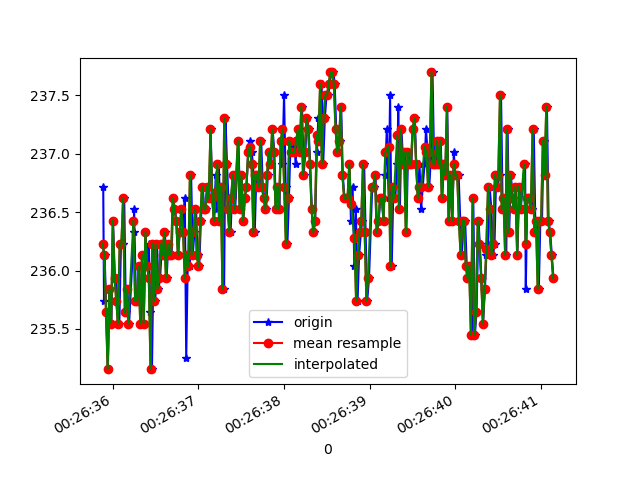

Values plotted in this chart, from the file beside it:
1618187195888, 882858892186474, 236.71875, -273.14453, -25.976562
1618187195897, 882858913124088, 235.7, -273.5, -26.56
1618187195904, 882858930460189, 236.1, -273, -25.29
1618187195924, 882858949505482, 235.6, -273.4, -25.1
1618187195942, 882858968581297, 235.2, -273.4, -24.51
1618187195962, 882858987596069, 235.8, -273.4, -25.59
1618187195983, 882859006824491, 235.5, -273.8, -25.59
1618187196002, 882859025625614, 236.4, -273.3, -25.49
1618187196024, 882859044884557, 235.9, -273.9, -25.78
1618187196041, 882859063899329, 235.9, -273.4, -25.1
1618187196058, 882859083036187, 235.5, -272.9, -24.61
1618187196076, 882859102081480, 235.5, -273.8, -24.22
1618187196095, 882859121065731, 236.2, -272.8, -24.12
1618187196115, 882859140111025, 236.2, -273.2, -25.1
1618187196133, 882859159186840, 236.6, -272.9, -23.83
1618187196152, 882859178232133, 235.6, -273, -23.73
1618187196170, 882859197216384, 235.8, -273.3, -24.41
1618187196190, 882859216292199, 235.5, -273.7, -24.9
1618187196245, 882859256122501, 236.3, -273.3, -24.9
1618187196248, 882859274282677, 236.5, -273.2, -25.59
1618187196270, 882859293266928, 235.7, -273.1, -25.2
1618187196286, 882859312342743, 235.7, -273.3, -25.2
1618187196305, 882859331388036, 236, -273.2, -24.51
1618187196327, 882859350433330, 235.5, -273.1, -24.9
1618187196343, 882859369509145, 236.1, -272.9, -25.2
1618187196362, 882859388523917, 235.5, -272.7, -25.59
1618187196381, 882859407569211, 236.3, -273, -25.1
1618187196401, 882859426675547, 236, -272.7, -24.51
1618187196420, 882859445659798, 236.2, -273.2, -24.8
1618187196438, 882859464674570, 235.6, -272.8, -24.41
1618187196457, 882859483750385, 235.2, -273.2, -25.59
1618187196477, 882859502765157, 236.2, -272.8, -24.12
1618187196496, 882859521749409, 235.7, -272.7, -24.8
1618187196516, 882859540703138, 236.2, -272.6, -24.61
1618187196533, 882859559778953, 235.8, -272.2, -25.78
1618187196552, 882859578824247, 235.9, -272.4, -23.83
1618187196574, 882859597777976, 236.2, -272.9, -24.9
1618187196591, 882859616853791, 236.1, -273, -25.29
1618187196609, 882859635868564, 236.3, -273.3, -24.61
1618187196628, 882859654883336, 235.9, -272.8, -24.41
1618187196648, 882859673928630, 236.2, -272.9, -24.12
1618187196668, 882859693004445, 236.1, -272.3, -23.73
1618187196686, 882859712171823, 236.1, -272.7, -24.22
1618187196705, 882859731064510, 236.6, -272, -23.34
1618187196724, 882859750079283, 236.5, -272.6, -23.83
1618187196743, 882859769033012, 236.4, -272.7, -24.22
1618187196763, 882859788078306, 236.1, -272.7, -24.8
1618187196780, 882859807154121, 236.3, -272.8, -24.61
1618187196800, 882859826046808, 236.5, -272.7, -24.51
1618187196820, 882859845061580, 236.3, -273.1, -25.2
1618187196840, 882859864137395, 236.6, -272.6, -24.9
1618187196857, 882859883182689, 235.3, -272.9, -25.49
1618187196876, 882859902197461, 236.1, -272.6, -25.2
1618187196899, 882859921212234, 236, -272.6, -24.9
1618187196914, 882859940349091, 236.8, -271.7, -25.1
1618187196933, 882859959490024, 236.1, -272.5, -25.1
1618187196952, 882859978504797, 236.3, -272.8, -25.78
1618187196972, 882859997489048, 236.5, -272.9, -24.8
1618187196990, 882860016442777, 236.1, -272.4, -25.2
1618187197009, 882860035488071, 236, -272.4, -25.2
1618187197028, 882860054502843, 236.4, -272.1, -25.29
... 215 more rows
